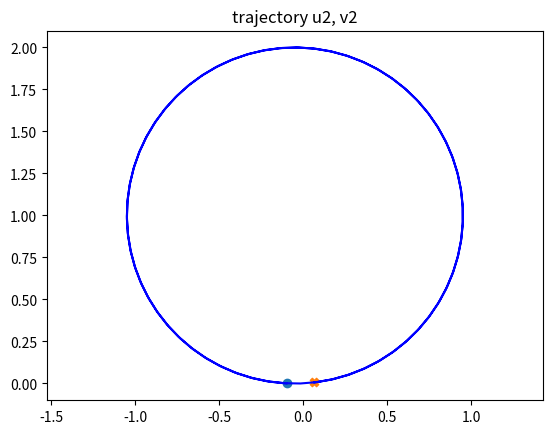

Write the Python code that produced this figure.
#!/usr/bin/env python3
# -*- coding: utf-8 -*-
"""
Example: Sphere rolling on a surface
@started: yuanshenli Thu 30Jan2020 to check Montana eq (40-43)
3Nov2021 cutkosky - Modified heavily for sphere (obj1) rolling on a plane (obj2).
14Nov2021 Fixed typo in Tmat1 caught by Anderson Nardin
"""

from sympy import sin, cos, tan, Symbol, Matrix, diag, eye, zeros
from sympy import simplify
import matplotlib.pyplot as plt
import numpy as np

"""
Montana: 'We describe the motion of obj1 relative to obj2
using local coordinate frames Cl1(t) and CL2(t).
Let vx,vy,vz be the components of translational velocity
of Cl1(t) relative to CL2(t) at time t...''
Montana: obj1 rolls on obj2
"""

R1 = Symbol('R1', positive=True, real=True)
u1 = Symbol('u1', real=True)
v1 = Symbol('v1', real=True)

R2 = Symbol('R2', positive=True, real=True)
u2 = Symbol('u2', real=True)
v2 = Symbol('v2', real=True)

"""
What happens if obj1 is a sphere, obj2 is flat?
"""
# KTM for unit sphere: R=1, [K] = [I], Torsion, Metric as in
# Montana eq. (15). See MontanaKmat.py for derivation
Kmat1 = eye(2)
# Tmat1 = Matrix([0, tan(u2)]).transpose()    #Thanks to Anderson
Tmat1 = Matrix([0, -tan(u1)]).transpose()
Mmat1 = diag(1, cos(u1))

# Make obj2 be a flat surface
# KTM for flat surface: no curvature, no torsion, Metric = [I]
# One can also derive  these using fvec = Matrix([u,v,w]) and
# following process of MontanaKmat.py
Kmat2 = zeros(2)
Tmat2 = zeros(1, 2)
Mmat2 = eye(2)

# Now define symbols associated with relative velocity of obj1 on obj2
psi = Symbol('psi', real=True)  # alignment of frames on obj1 and obj2
omegax = Symbol('omegax', real=True)
omegay = Symbol('omegay', real=True)
omegaz = Symbol('omegaz', real=True)  # could be 0 if 'soft finger'
vx = Symbol('vx', real=True)  # 0 if no sliding
vy = Symbol('vy', real=True)  # 0 if no sliding
#vz = 0

"""
Set up Montana equations (16-20) for iteration as we roll
"""
# Eq 16
Rpsi = Matrix([[cos(psi), -sin(psi)], [-sin(psi), -cos(psi)]])
K2_tilde = Rpsi*Kmat2*Rpsi

# Eq 17
Krel = Kmat1 + K2_tilde
v1gen = Matrix([-omegay, omegax]) - K2_tilde * Matrix([vx, vy])
du1 = simplify(Mmat1.inv() * Krel.inv() * v1gen)

# Eq 18
v2gen = Matrix([-omegay, omegax]) + Kmat1 * Matrix([vx, vy])
du2 = simplify(Mmat2.inv() * Rpsi * Krel.inv() * v2gen)

# Eq 19
dpsi = omegaz + (Tmat1 * Mmat1 * du1 + Tmat2 * Mmat2 * du2)[0]

# If there is rolling with no relative sliding then
# vx=0, vy =0 (but note that dpsi can still be nonzero)
# Eq 42
du1 = du1.subs([(vx, 0), (vy, 0)])
du2 = du2.subs([(vx, 0), (vy, 0)])
dpsi = dpsi.subs([(vx, 0), (vy, 0)])


"""
Now consider what happens if we roll with some velocities about
the (moving) x and y axes. Create variables with suffix  '_t'
that will represent the current value of these quantities as a 
function of time.
"""

# Specify some rolling velocities about x and y
numsteps = 125
stepsize = 1
omegax_t = 0.0
omegay_t = 0.1
omegaz_t = 0.1

# These variables will hold the current values of du1, du2, dpsi
du1_t = du1.subs([(omegax, omegax_t), (omegay, omegay_t), (omegaz, omegaz_t)])
du2_t = du2.subs([(omegax, omegax_t), (omegay, omegay_t), (omegaz, omegaz_t)])
dpsi_t = dpsi.subs(
    [(omegax, omegax_t), (omegay, omegay_t), (omegaz, omegaz_t)])


# Suppose we start at origin on a plane and no angular misalignment:
u1_t = 0
v1_t = 0
u2_t = 0
v2_t = 0
psi_t = 0

# Iterate, updating du1, du2, dpsi with each step and incrementing
# the vectors u1 and u2 on the two bodies and their relative angle, psi.
# The points we want are [u2,v2] on obj2 (the flat surface). You can
# look at [u1,v1] as well, but they are harder to interpret.
plotpts = np.zeros((numsteps, 3))
for count in range(numsteps):
    du1_new = du1_t.subs(
        [(u1, u1_t), (v1, v1_t), (u2, u2_t), (v2, v2_t), (psi, psi_t)])
    du2_new = du2_t.subs(
        [(u1, u1_t), (v1, v1_t), (u2, u2_t), (v2, v2_t), (psi, psi_t)])
    dpsi_new = dpsi_t.subs(
        [(u1, u1_t), (v1, v1_t), (u2, u2_t), (v2, v2_t), (psi, psi_t)])
    u1_t += stepsize * du1_new[0]
    v1_t += stepsize * du1_new[1]
    u2_t += stepsize * du2_new[0]
    v2_t += stepsize * du2_new[1]
    psi_t += stepsize * dpsi_new
    plotpts[count, 0] = u2_t
    plotpts[count, 1] = v2_t
    plotpts[count, 2] = psi_t

plt.figure(1)
fig1 = plt.gcf()
plt.axes().set_aspect('equal', 'datalim')  # square and limited by data
plt.title('trajectory u2, v2')
plt.plot(plotpts[:, 0], plotpts[:, 1], color='b')
plt.scatter(plotpts[0, 0], plotpts[0, 1], marker='o')
plt.scatter(plotpts[numsteps-1, 0], plotpts[numsteps-1, 1], marker='X')
plt.show()

"""
u1 and v1 are the final coordinates on the sphere; u2 and v2 are the coordinates
on the plane
"""
print("omegax", omegax_t, "  omegay", omegay_t, "  omegaz", omegaz_t)
print('u1 %5.3f \t v1 %5.3f' % (u1_t, v1_t))
print('u2 %5.3f \t v2 %5.3f' % (u2_t, v2_t))
